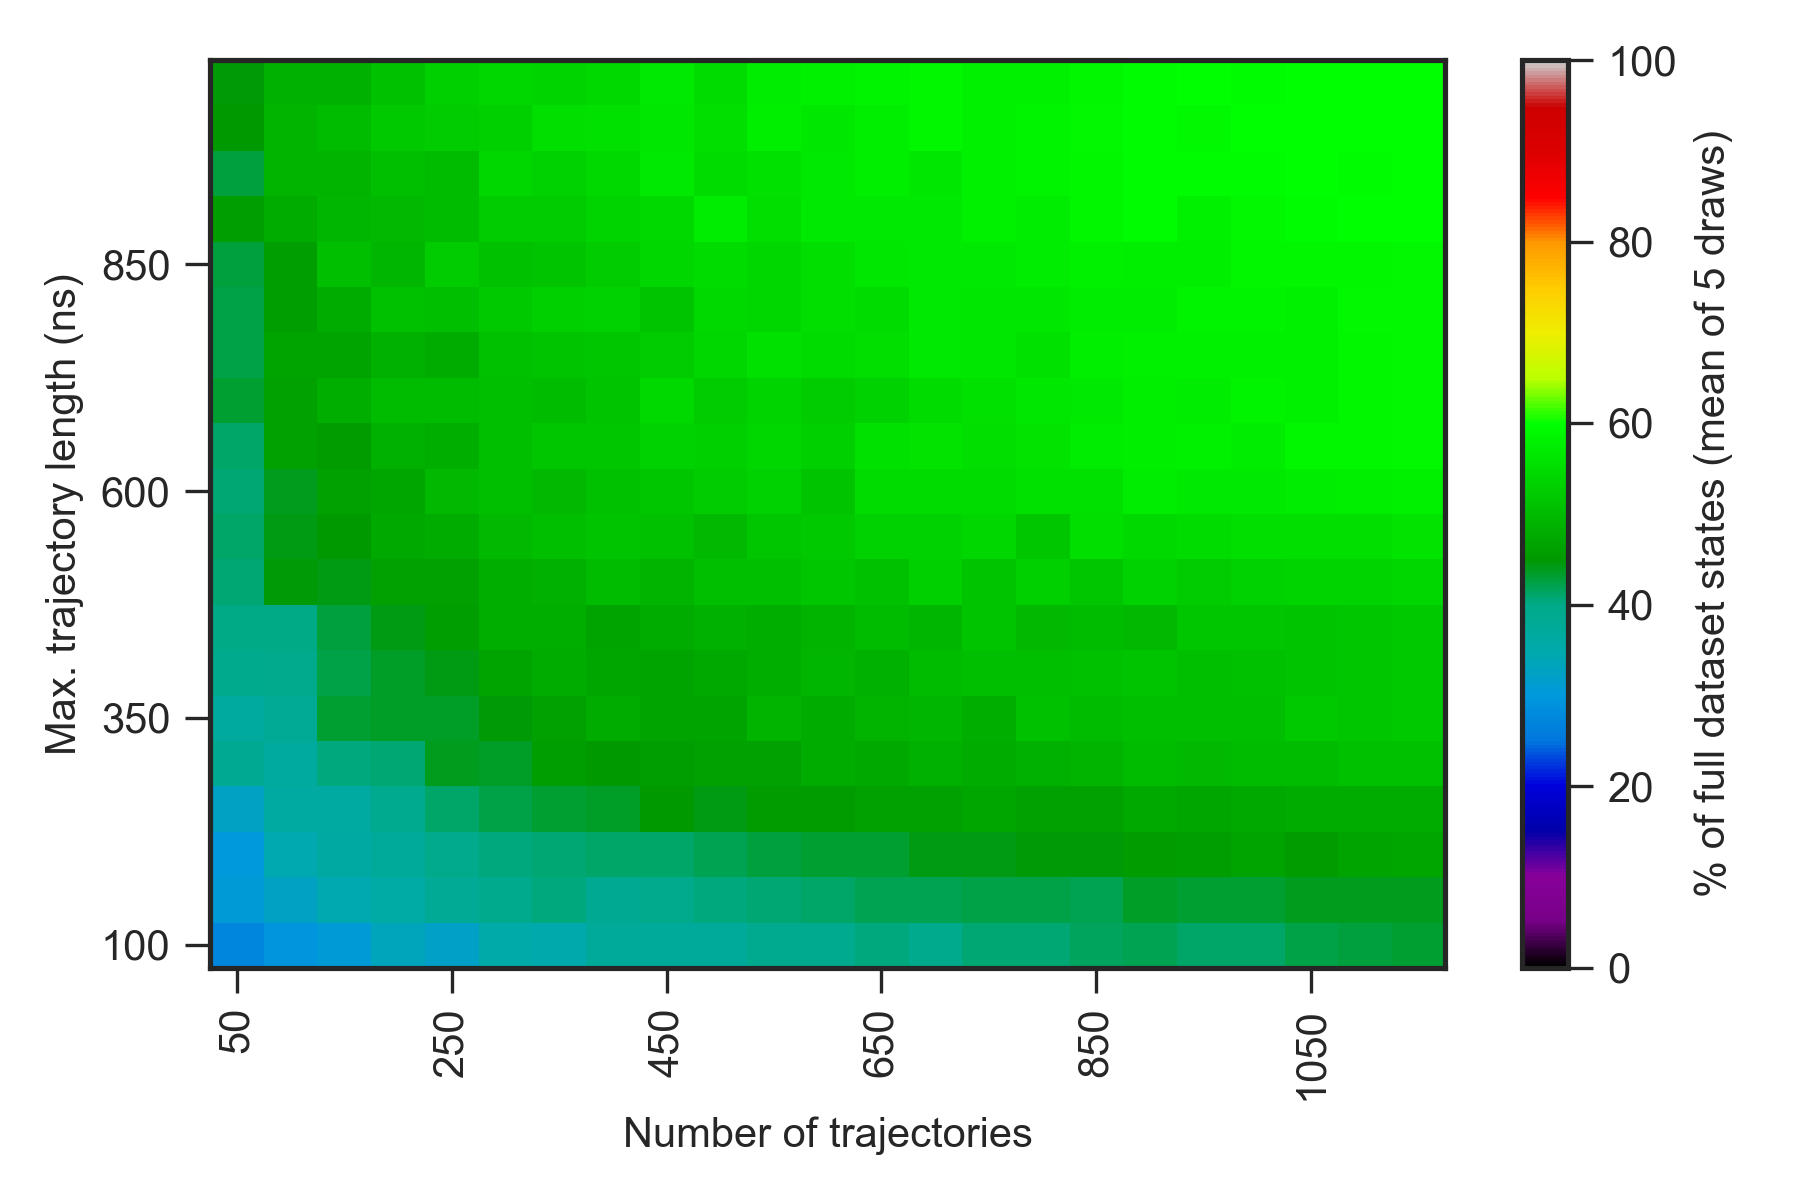

The table this chart was drawn from, first rows:
0.000000000000000000e+00, 0.000000000000000000e+00, 0.000000000000000000e+00, 0.000000000000000000e+00, 0.000000000000000000e+00, 0.000000000000000000e+00, 0.000000000000000000e+00, 0.000000000000000000e+00, 0.000000000000000000e+00, 0.000000000000000000e+00, 0.000000000000000000e+00, 0.000000000000000000e+00, 0.000000000000000000e+00, 0.000000000000000000e+00, 0.000000000000000000e+00, 0.000000000000000000e+00, 0.000000000000000000e+00, 0.000000000000000000e+00, 0.000000000000000000e+00, 0.000000000000000000e+00, 0.000000000000000000e+00, 0.000000000000000000e+00, 0.000000000000000000e+00, 0.000000000000000000e+00
0.000000000000000000e+00, 1.819999999999999929e+01, 2.380000000000000071e+01, 2.519999999999999929e+01, 2.760000000000000142e+01, 2.960000000000000142e+01, 3.060000000000000142e+01, 3.220000000000000284e+01, 3.279999999999999716e+01, 3.279999999999999716e+01, 3.320000000000000284e+01, 3.579999999999999716e+01, 3.639999999999999858e+01, 3.479999999999999716e+01, 3.520000000000000284e+01, 3.720000000000000284e+01, 3.679999999999999716e+01, 3.800000000000000000e+01, 3.779999999999999716e+01, 3.820000000000000284e+01, 3.900000000000000000e+01, 3.920000000000000284e+01, 4.100000000000000000e+01, 4.060000000000000142e+01
0.000000000000000000e+00, 2.560000000000000142e+01, 2.760000000000000142e+01, 2.939999999999999858e+01, 3.060000000000000142e+01, 3.339999999999999858e+01, 3.239999999999999858e+01, 3.539999999999999858e+01, 3.500000000000000000e+01, 3.739999999999999858e+01, 3.739999999999999858e+01, 3.720000000000000284e+01, 3.879999999999999716e+01, 3.879999999999999716e+01, 4.060000000000000142e+01, 3.920000000000000284e+01, 4.100000000000000000e+01, 4.079999999999999716e+01, 4.160000000000000142e+01, 4.179999999999999716e+01, 4.120000000000000284e+01, 4.139999999999999858e+01, 4.239999999999999858e+01, 4.279999999999999716e+01
0.000000000000000000e+00, 2.560000000000000142e+01, 3.060000000000000142e+01, 3.260000000000000142e+01, 3.460000000000000142e+01, 3.560000000000000142e+01, 3.820000000000000284e+01, 3.920000000000000284e+01, 4.060000000000000142e+01, 3.839999999999999858e+01, 3.960000000000000142e+01, 4.039999999999999858e+01, 4.079999999999999716e+01, 4.120000000000000284e+01, 4.179999999999999716e+01, 4.179999999999999716e+01, 4.220000000000000284e+01, 4.220000000000000284e+01, 4.200000000000000000e+01, 4.339999999999999858e+01, 4.320000000000000284e+01, 4.300000000000000000e+01, 4.379999999999999716e+01, 4.400000000000000000e+01
0.000000000000000000e+00, 2.880000000000000071e+01, 3.039999999999999858e+01, 3.439999999999999858e+01, 3.620000000000000284e+01, 3.720000000000000284e+01, 3.960000000000000142e+01, 4.039999999999999858e+01, 4.079999999999999716e+01, 4.120000000000000284e+01, 4.139999999999999858e+01, 4.200000000000000000e+01, 4.279999999999999716e+01, 4.300000000000000000e+01, 4.300000000000000000e+01, 4.439999999999999858e+01, 4.420000000000000284e+01, 4.479999999999999716e+01, 4.479999999999999716e+01, 4.539999999999999858e+01, 4.579999999999999716e+01, 4.660000000000000142e+01, 4.560000000000000142e+01, 4.660000000000000142e+01
0.000000000000000000e+00, 2.980000000000000071e+01, 3.260000000000000142e+01, 3.660000000000000142e+01, 3.639999999999999858e+01, 3.879999999999999716e+01, 4.139999999999999858e+01, 4.220000000000000284e+01, 4.320000000000000284e+01, 4.339999999999999858e+01, 4.520000000000000284e+01, 4.420000000000000284e+01, 4.560000000000000142e+01, 4.539999999999999858e+01, 4.639999999999999858e+01, 4.620000000000000284e+01, 4.700000000000000000e+01, 4.639999999999999858e+01, 4.620000000000000284e+01, 4.739999999999999858e+01, 4.720000000000000284e+01, 4.760000000000000142e+01, 4.779999999999999716e+01, 4.779999999999999716e+01
0.000000000000000000e+00, 3.080000000000000071e+01, 3.860000000000000142e+01, 3.700000000000000000e+01, 4.039999999999999858e+01, 4.100000000000000000e+01, 4.400000000000000000e+01, 4.360000000000000142e+01, 4.600000000000000000e+01, 4.520000000000000284e+01, 4.600000000000000000e+01, 4.639999999999999858e+01, 4.620000000000000284e+01, 4.800000000000000000e+01, 4.760000000000000142e+01, 4.860000000000000142e+01, 4.779999999999999716e+01, 4.879999999999999716e+01, 4.900000000000000000e+01, 5.000000000000000000e+01, 4.979999999999999716e+01, 5.020000000000000284e+01, 5.020000000000000284e+01, 5.079999999999999716e+01
0.000000000000000000e+00, 3.080000000000000071e+01, 3.679999999999999716e+01, 3.820000000000000284e+01, 4.320000000000000284e+01, 4.339999999999999858e+01, 4.339999999999999858e+01, 4.479999999999999716e+01, 4.639999999999999858e+01, 4.779999999999999716e+01, 4.660000000000000142e+01, 4.679999999999999716e+01, 4.920000000000000284e+01, 4.779999999999999716e+01, 4.920000000000000284e+01, 4.939999999999999858e+01, 4.839999999999999858e+01, 5.079999999999999716e+01, 5.000000000000000000e+01, 5.039999999999999858e+01, 5.060000000000000142e+01, 5.060000000000000142e+01, 5.200000000000000000e+01, 5.160000000000000142e+01
0.000000000000000000e+00, 3.239999999999999858e+01, 3.920000000000000284e+01, 3.979999999999999716e+01, 4.239999999999999858e+01, 4.339999999999999858e+01, 4.439999999999999858e+01, 4.660000000000000142e+01, 4.800000000000000000e+01, 4.720000000000000284e+01, 4.679999999999999716e+01, 4.760000000000000142e+01, 4.839999999999999858e+01, 4.960000000000000142e+01, 4.860000000000000142e+01, 5.000000000000000000e+01, 5.060000000000000142e+01, 5.039999999999999858e+01, 5.100000000000000000e+01, 5.139999999999999858e+01, 5.039999999999999858e+01, 5.100000000000000000e+01, 5.139999999999999858e+01, 5.179999999999999716e+01
0.000000000000000000e+00, 3.360000000000000142e+01, 4.020000000000000284e+01, 4.020000000000000284e+01, 4.260000000000000142e+01, 4.439999999999999858e+01, 4.600000000000000000e+01, 4.820000000000000284e+01, 4.820000000000000284e+01, 4.679999999999999716e+01, 4.779999999999999716e+01, 4.879999999999999716e+01, 4.820000000000000284e+01, 4.920000000000000284e+01, 5.020000000000000284e+01, 4.960000000000000142e+01, 5.139999999999999858e+01, 4.979999999999999716e+01, 5.020000000000000284e+01, 4.979999999999999716e+01, 5.160000000000000142e+01, 5.160000000000000142e+01, 5.139999999999999858e+01, 5.179999999999999716e+01
0.000000000000000000e+00, 3.279999999999999716e+01, 4.079999999999999716e+01, 4.479999999999999716e+01, 4.420000000000000284e+01, 4.620000000000000284e+01, 4.639999999999999858e+01, 4.839999999999999858e+01, 4.879999999999999716e+01, 5.020000000000000284e+01, 4.900000000000000000e+01, 5.060000000000000142e+01, 5.039999999999999858e+01, 5.179999999999999716e+01, 5.100000000000000000e+01, 5.279999999999999716e+01, 5.120000000000000284e+01, 5.279999999999999716e+01, 5.179999999999999716e+01, 5.339999999999999858e+01, 5.239999999999999858e+01, 5.339999999999999858e+01, 5.379999999999999716e+01, 5.379999999999999716e+01
0.000000000000000000e+00, 3.620000000000000284e+01, 4.139999999999999858e+01, 4.439999999999999858e+01, 4.520000000000000284e+01, 4.739999999999999858e+01, 4.800000000000000000e+01, 4.979999999999999716e+01, 5.039999999999999858e+01, 5.120000000000000284e+01, 5.079999999999999716e+01, 4.979999999999999716e+01, 5.179999999999999716e+01, 5.200000000000000000e+01, 5.320000000000000284e+01, 5.320000000000000284e+01, 5.400000000000000000e+01, 5.179999999999999716e+01, 5.520000000000000284e+01, 5.439999999999999858e+01, 5.500000000000000000e+01, 5.520000000000000284e+01, 5.520000000000000284e+01, 5.539999999999999858e+01
0.000000000000000000e+00, 3.660000000000000142e+01, 4.100000000000000000e+01, 4.379999999999999716e+01, 4.639999999999999858e+01, 4.720000000000000284e+01, 4.979999999999999716e+01, 5.039999999999999858e+01, 4.979999999999999716e+01, 5.100000000000000000e+01, 5.160000000000000142e+01, 5.239999999999999858e+01, 5.320000000000000284e+01, 5.120000000000000284e+01, 5.500000000000000000e+01, 5.479999999999999716e+01, 5.500000000000000000e+01, 5.560000000000000142e+01, 5.560000000000000142e+01, 5.720000000000000284e+01, 5.679999999999999716e+01, 5.679999999999999716e+01, 5.739999999999999858e+01, 5.779999999999999716e+01
0.000000000000000000e+00, 3.679999999999999716e+01, 4.139999999999999858e+01, 4.620000000000000284e+01, 4.539999999999999858e+01, 4.860000000000000142e+01, 4.839999999999999858e+01, 5.060000000000000142e+01, 5.160000000000000142e+01, 5.179999999999999716e+01, 5.339999999999999858e+01, 5.279999999999999716e+01, 5.400000000000000000e+01, 5.300000000000000000e+01, 5.560000000000000142e+01, 5.620000000000000284e+01, 5.520000000000000284e+01, 5.620000000000000284e+01, 5.720000000000000284e+01, 5.760000000000000142e+01, 5.800000000000000000e+01, 5.720000000000000284e+01, 5.860000000000000142e+01, 5.860000000000000142e+01
0.000000000000000000e+00, 3.560000000000000142e+01, 4.320000000000000284e+01, 4.639999999999999858e+01, 4.820000000000000284e+01, 5.020000000000000284e+01, 5.000000000000000000e+01, 5.039999999999999858e+01, 5.020000000000000284e+01, 5.139999999999999858e+01, 5.460000000000000142e+01, 5.260000000000000142e+01, 5.379999999999999716e+01, 5.239999999999999858e+01, 5.320000000000000284e+01, 5.500000000000000000e+01, 5.579999999999999716e+01, 5.639999999999999858e+01, 5.679999999999999716e+01, 5.779999999999999716e+01, 5.739999999999999858e+01, 5.839999999999999858e+01, 5.800000000000000000e+01, 5.860000000000000142e+01
0.000000000000000000e+00, 3.800000000000000000e+01, 4.220000000000000284e+01, 4.679999999999999716e+01, 4.660000000000000142e+01, 4.879999999999999716e+01, 4.779999999999999716e+01, 5.079999999999999716e+01, 5.120000000000000284e+01, 5.160000000000000142e+01, 5.260000000000000142e+01, 5.400000000000000000e+01, 5.560000000000000142e+01, 5.479999999999999716e+01, 5.520000000000000284e+01, 5.700000000000000000e+01, 5.660000000000000142e+01, 5.560000000000000142e+01, 5.760000000000000142e+01, 5.820000000000000284e+01, 5.800000000000000000e+01, 5.800000000000000000e+01, 5.820000000000000284e+01, 5.860000000000000142e+01
0.000000000000000000e+00, 3.679999999999999716e+01, 4.239999999999999858e+01, 4.600000000000000000e+01, 4.800000000000000000e+01, 5.079999999999999716e+01, 5.039999999999999858e+01, 5.200000000000000000e+01, 5.300000000000000000e+01, 5.320000000000000284e+01, 5.139999999999999858e+01, 5.439999999999999858e+01, 5.420000000000000284e+01, 5.520000000000000284e+01, 5.500000000000000000e+01, 5.679999999999999716e+01, 5.639999999999999858e+01, 5.639999999999999858e+01, 5.720000000000000284e+01, 5.720000000000000284e+01, 5.839999999999999858e+01, 5.839999999999999858e+01, 5.800000000000000000e+01, 5.900000000000000000e+01
0.000000000000000000e+00, 3.939999999999999858e+01, 4.279999999999999716e+01, 4.579999999999999716e+01, 5.060000000000000142e+01, 4.960000000000000142e+01, 5.239999999999999858e+01, 5.100000000000000000e+01, 5.139999999999999858e+01, 5.260000000000000142e+01, 5.420000000000000284e+01, 5.479999999999999716e+01, 5.400000000000000000e+01, 5.539999999999999858e+01, 5.660000000000000142e+01, 5.700000000000000000e+01, 5.679999999999999716e+01, 5.739999999999999858e+01, 5.820000000000000284e+01, 5.760000000000000142e+01, 5.760000000000000142e+01, 5.860000000000000142e+01, 5.879999999999999716e+01, 5.860000000000000142e+01
0.000000000000000000e+00, 3.920000000000000284e+01, 4.600000000000000000e+01, 4.779999999999999716e+01, 4.939999999999999858e+01, 4.979999999999999716e+01, 5.020000000000000284e+01, 5.260000000000000142e+01, 5.239999999999999858e+01, 5.360000000000000142e+01, 5.460000000000000142e+01, 5.720000000000000284e+01, 5.539999999999999858e+01, 5.700000000000000000e+01, 5.700000000000000000e+01, 5.700000000000000000e+01, 5.800000000000000000e+01, 5.720000000000000284e+01, 5.860000000000000142e+01, 5.939999999999999858e+01, 5.820000000000000284e+01, 5.900000000000000000e+01, 5.939999999999999858e+01, 5.979999999999999716e+01
0.000000000000000000e+00, 4.060000000000000142e+01, 4.279999999999999716e+01, 4.900000000000000000e+01, 4.920000000000000284e+01, 5.060000000000000142e+01, 5.020000000000000284e+01, 5.420000000000000284e+01, 5.339999999999999858e+01, 5.439999999999999858e+01, 5.679999999999999716e+01, 5.479999999999999716e+01, 5.579999999999999716e+01, 5.679999999999999716e+01, 5.779999999999999716e+01, 5.639999999999999858e+01, 5.820000000000000284e+01, 5.839999999999999858e+01, 5.860000000000000142e+01, 5.939999999999999858e+01, 5.939999999999999858e+01, 5.939999999999999858e+01, 6.000000000000000000e+01, 5.960000000000000142e+01
0.000000000000000000e+00, 3.820000000000000284e+01, 4.500000000000000000e+01, 4.900000000000000000e+01, 5.020000000000000284e+01, 5.200000000000000000e+01, 5.260000000000000142e+01, 5.279999999999999716e+01, 5.520000000000000284e+01, 5.579999999999999716e+01, 5.660000000000000142e+01, 5.539999999999999858e+01, 5.779999999999999716e+01, 5.660000000000000142e+01, 5.760000000000000142e+01, 5.860000000000000142e+01, 5.820000000000000284e+01, 5.839999999999999858e+01, 5.900000000000000000e+01, 5.960000000000000142e+01, 5.900000000000000000e+01, 6.000000000000000000e+01, 5.979999999999999716e+01, 6.000000000000000000e+01
0.000000000000000000e+00, 3.860000000000000142e+01, 4.479999999999999716e+01, 4.879999999999999716e+01, 4.879999999999999716e+01, 5.100000000000000000e+01, 5.300000000000000000e+01, 5.420000000000000284e+01, 5.379999999999999716e+01, 5.460000000000000142e+01, 5.679999999999999716e+01, 5.500000000000000000e+01, 5.739999999999999858e+01, 5.820000000000000284e+01, 5.839999999999999858e+01, 5.860000000000000142e+01, 5.820000000000000284e+01, 5.800000000000000000e+01, 5.860000000000000142e+01, 5.939999999999999858e+01, 5.979999999999999716e+01, 5.939999999999999858e+01, 6.000000000000000000e+01, 6.000000000000000000e+01
